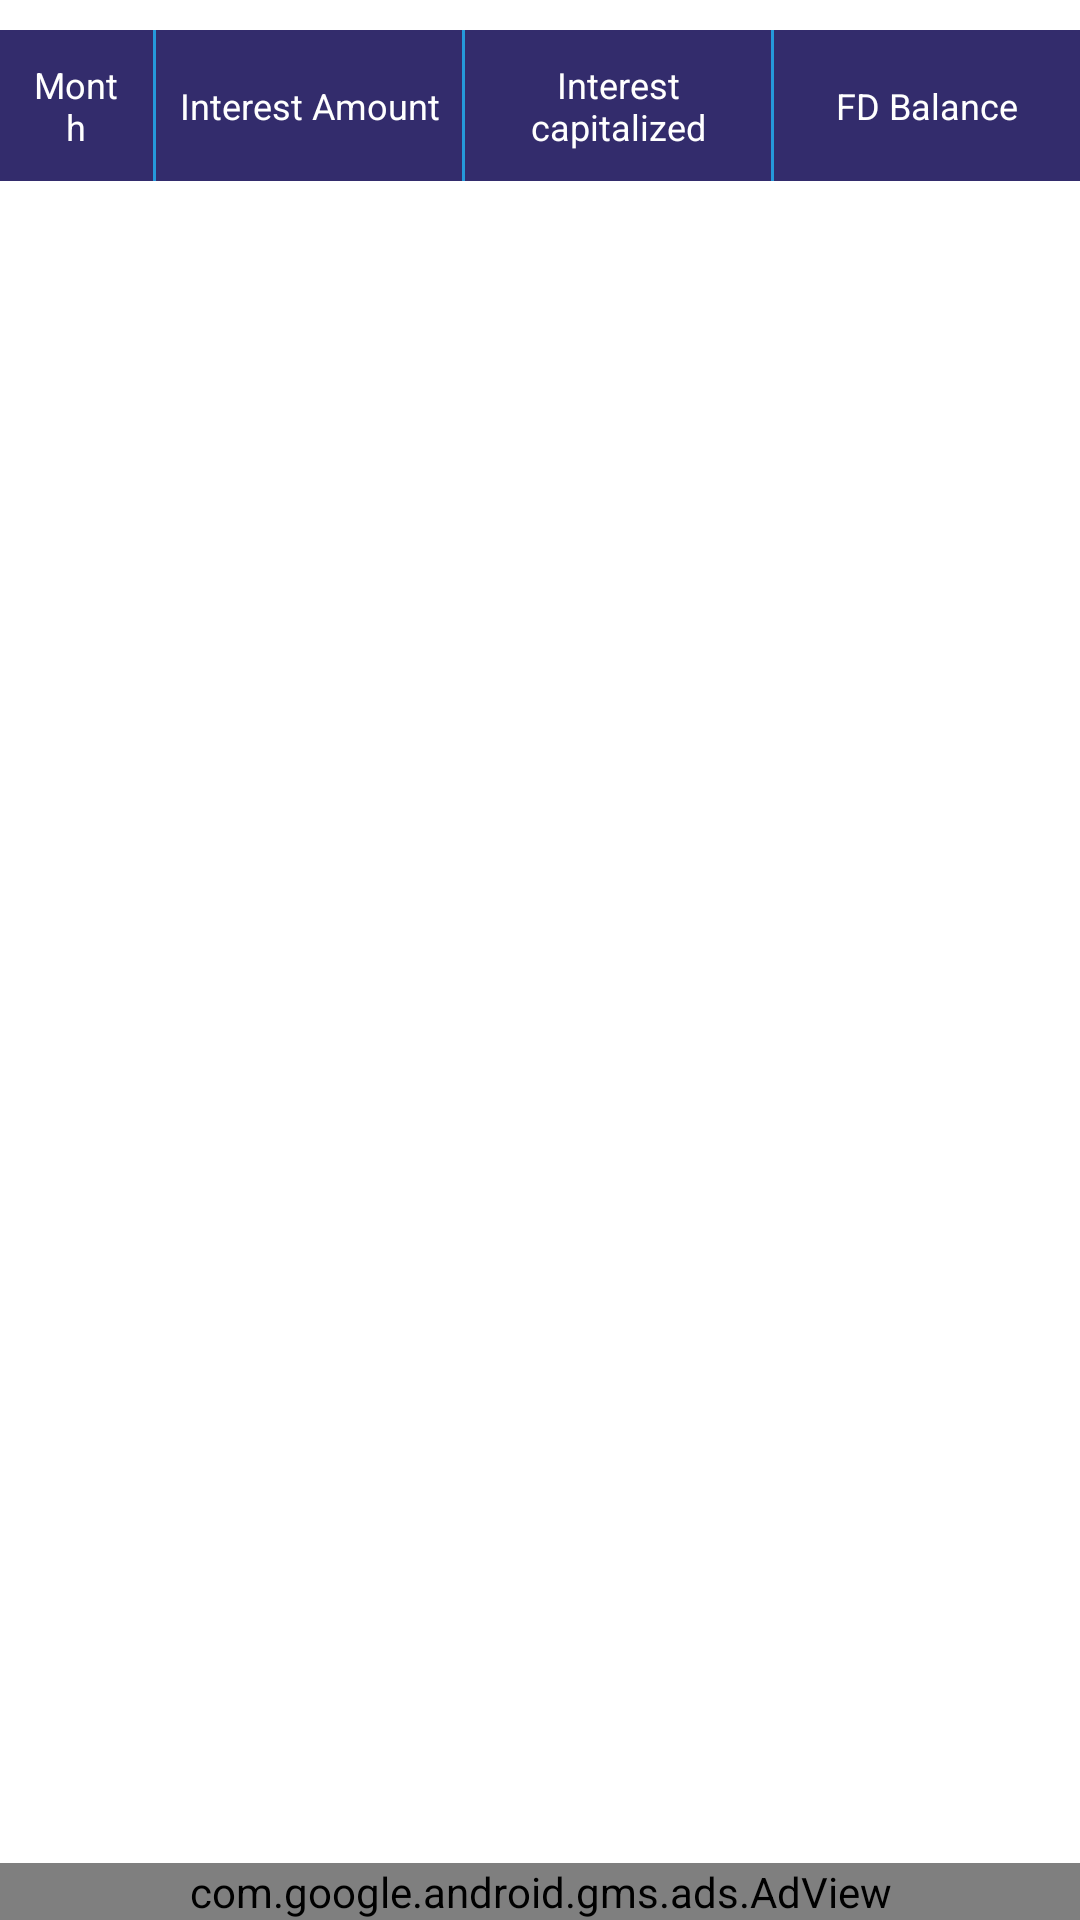

Here is an Android app screen rendered from its layout file. Give the layout XML and the strings, colors and styles it references.
<!-- AndroidManifest.xml: application theme Theme.EMICalculator -->
<!-- res/layout/activity_fd_statistics.xml -->
<?xml version="1.0" encoding="utf-8"?>
<androidx.constraintlayout.widget.ConstraintLayout xmlns:android="http://schemas.android.com/apk/res/android"
    xmlns:app="http://schemas.android.com/apk/res-auto"
    xmlns:tools="http://schemas.android.com/tools"
    android:layout_width="match_parent"
    android:layout_height="match_parent"
    tools:context=".fdcalculator.FdStatisticsActivity">


    <RelativeLayout
        android:layout_width="match_parent"
        android:layout_height="match_parent"
        android:layout_marginTop="10dp"
        app:layout_constraintBottom_toBottomOf="parent"
        app:layout_constraintEnd_toEndOf="parent"
        app:layout_constraintStart_toStartOf="parent"
        app:layout_constraintTop_toBottomOf="@+id/toolbar"
        app:layout_constraintVertical_bias="0.050"
        tools:ignore="MissingConstraints">


        <include
            android:id="@+id/header"
            layout="@layout/fd_stat_recycler_title_row" />

        <androidx.recyclerview.widget.RecyclerView
            android:id="@+id/recyclerView3"
            android:layout_below="@+id/header"
            android:layout_width="match_parent"
            android:layout_height="match_parent"
            android:layout_alignParentEnd="true"
            android:layout_alignParentRight="true"
            android:layout_alignParentBottom="true"
            android:layout_marginEnd="0dp"
            android:layout_marginRight="0dp"
            android:layout_marginBottom="24dp" />


    </RelativeLayout>



    <com.google.android.gms.ads.AdView xmlns:ads="http://schemas.android.com/apk/res-auto"
        android:id="@+id/adFdStat"
        android:layout_width="match_parent"
        android:layout_height="wrap_content"
        android:layout_alignParentBottom="true"
        android:layout_centerHorizontal="true"
        ads:adSize="BANNER"
        ads:adUnitId="@string/emi_calculator"
        ads:layout_constraintBottom_toBottomOf="parent"
        ads:layout_constraintLeft_toLeftOf="parent"
        ads:layout_constraintLeft_toRightOf="parent"/>

</androidx.constraintlayout.widget.ConstraintLayout>
<!-- res/layout/fd_stat_recycler_title_row.xml (included above) -->
<?xml version="1.0" encoding="utf-8"?>
<LinearLayout xmlns:android="http://schemas.android.com/apk/res/android"
    android:layout_width="match_parent"
    android:layout_height="wrap_content"
    android:background="@color/row_header_purple"
    android:gravity="center_vertical"
    android:orientation="horizontal">


    <TextView
        android:layout_width="0dp"
        android:layout_height="wrap_content"
        android:layout_weight=".5"
        android:gravity="center_horizontal"
        android:padding="10sp"
        android:text="Month"
        android:textColor="@android:color/white"
        android:textSize="12sp" />

    <View
        android:layout_width="1dp"
        android:layout_height="match_parent"
        android:background="@color/divider" />


    <TextView
        android:layout_width="0dp"
        android:layout_height="wrap_content"
        android:layout_weight="1"
        android:gravity="center_horizontal"
        android:text="Interest Amount"
        android:textColor="@android:color/white"
        android:textSize="12sp" />

    <View
        android:layout_width="1dp"
        android:layout_height="match_parent"
        android:background="@color/divider" />

    <TextView
        android:layout_width="0dp"
        android:layout_height="wrap_content"
        android:layout_weight="1"
        android:gravity="center_horizontal"
        android:padding="1sp"
        android:text="Interest capitalized"
        android:textColor="@android:color/white"
        android:textSize="12sp" />

    <View
        android:layout_width="1dp"
        android:layout_height="match_parent"
        android:background="@color/divider" />

    <TextView
        android:layout_width="0dp"
        android:layout_height="wrap_content"
        android:layout_weight="1"
        android:gravity="center_horizontal"
        android:padding="10sp"
        android:text="FD Balance"
        android:textColor="@android:color/white"
        android:textSize="12sp" />

</LinearLayout>
<!-- resources referenced by this layout -->
<resources>
  <color name="divider">#2599Da</color>
  <color name="row_header_purple">#332c6c</color>
  <string name="emi_calculator">Emi Calculator</string>
  <style name="Theme.EMICalculator" parent="Theme.MaterialComponents.Light.DarkActionBar">
          
          <item name="colorPrimary">#BBB4F0</item>
          <item name="colorPrimaryVariant">#aea5f0</item>
          <item name="colorOnPrimary">@color/white</item>
          
          <item name="colorSecondary">@color/teal_200</item>
          <item name="colorSecondaryVariant">@color/teal_700</item>
          <item name="colorOnSecondary">@color/black</item>
          
          <item name="android:statusBarColor" tools:targetApi="l">?attr/colorPrimaryVariant</item>
          <item name="actionMenuTextColor">#000000</item>
          
      </style>
  <color name="white">#FFFFFFFF</color>
  <color name="teal_200">#FF03DAC5</color>
  <color name="teal_700">#FF018786</color>
  <color name="black">#FF000000</color>
</resources>
